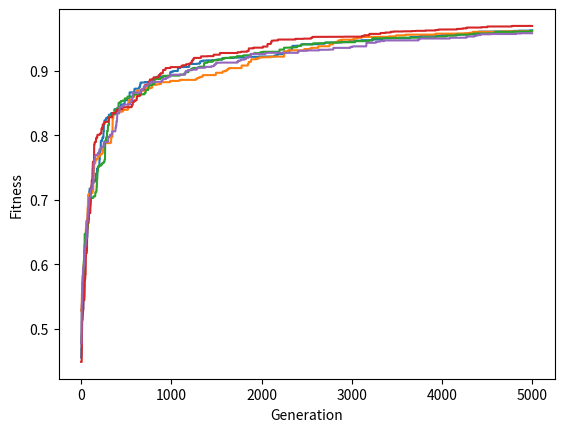

This figure's Python source:
import numpy
import random
import copy
import matplotlib as plt

def MatrixCreate(rows, cols):
    # matrix = [[0 for y in range(cols)] for x in range(rows)]
    matrix = numpy.zeros(shape=(rows, cols))
    return matrix
    
def MatrixRandomize(v):
    random_m = [[random.random() for y in range(len(v[x]))] for x in range(len(v))]
    return random_m
    
def Fitness(v):
    mean_val = numpy.mean(v)
    return mean_val
    
def MatrixPerturb(p, prob):
    c = copy.deepcopy(p)
    for x in range(len(c)):
        for y in range(len(c[x])):
            if prob > random.random():
                c[x][y] = random.random()
    return c
    
def PlotVectorAsLine(fits):
    plt.pyplot.plot(fits[0])
    plt.pyplot.xlabel('Generation')
    plt.pyplot.ylabel('Fitness')
    plt.pyplot.show()
    

def HillClimber():
    for i in range(5):    
        parent = MatrixCreate(1, 50)
        parent = MatrixRandomize(parent)
        parentFitness = Fitness(parent)
        
        fits = MatrixCreate(1, 5000)
        Genes = MatrixCreate(50, 5000)
        
        for currentGeneration in range(5000):
            #print currentGeneration, parentFitness
            fits[0][currentGeneration] = parentFitness
            Genes[0][currentGeneration] = parentFitness
            child = MatrixPerturb(parent, 0.05) 
            childFitness = Fitness(child) 
            if childFitness > parentFitness:
                parent = child 
                parentFitness = childFitness
                        
        print(Genes)            
        PlotVectorAsLine(fits)
        
HillClimber()